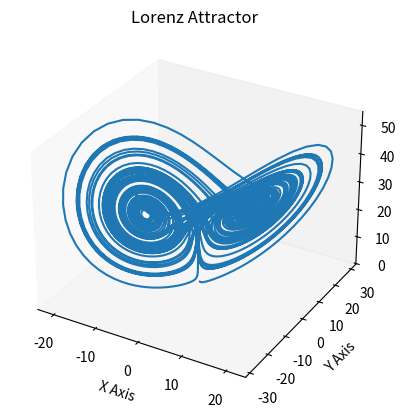

Here is the Python script that generated this plot:
# Equations Developed by Edward Lorenz and Published in his 1963 Paper "Deterministic Nonperiodic Flow"
# Inspired by: http://matplotlib.org/examples/mplot3d/lorenz_attractor.html
#
# This program was made in order to help me learn more about the Lorenz Equations, Python, and matplotlib
# Go read "Chaos: Making a New Science" if you want to read about Chaos Theory (including Lorenz)

__author__ = 'github.com/liamnickell'

import matplotlib.pyplot as plt
from mpl_toolkits.mplot3d import Axes3D


# Change the values of sigma, rho, beta, and/or time in the default param value or function
# call to manipulate the appearance of the Lorenz Attractor
def get_values(x, y, z, sigma=10.000001, rho=28.0, beta=8.0/3.0, time=0.01):
    x_point = time * (sigma * (y - x))
    y_point = time * (x * (rho - z) - y)
    z_point = time * ((x * y) - (beta * z))

    return x_point, y_point, z_point


# Points is number of points graphed
def generate_points(points=9000):
    xs, ys, zs = [0.0], [1.0], [1.05]

    for i in range(points):
        new_x, new_y, new_z = get_values(xs[i], ys[i], zs[i])
        xs.append(xs[i] + new_x)
        ys.append(ys[i] + new_y)
        zs.append(zs[i] + new_z)

    return xs, ys, zs


def main():
    xs, ys, zs = generate_points()

    fig = plt.figure()
    ax = fig.add_subplot(111, projection='3d')
    ax.grid(False)
    plt.axis('on')

    ax.plot(xs, ys, zs)
    ax.set_title("Lorenz Attractor")
    ax.set_xlabel("X Axis")
    ax.set_ylabel("Y Axis")
    ax.set_zlabel("Z Axis")

    plt.show()


if __name__ == "__main__":
    main()
